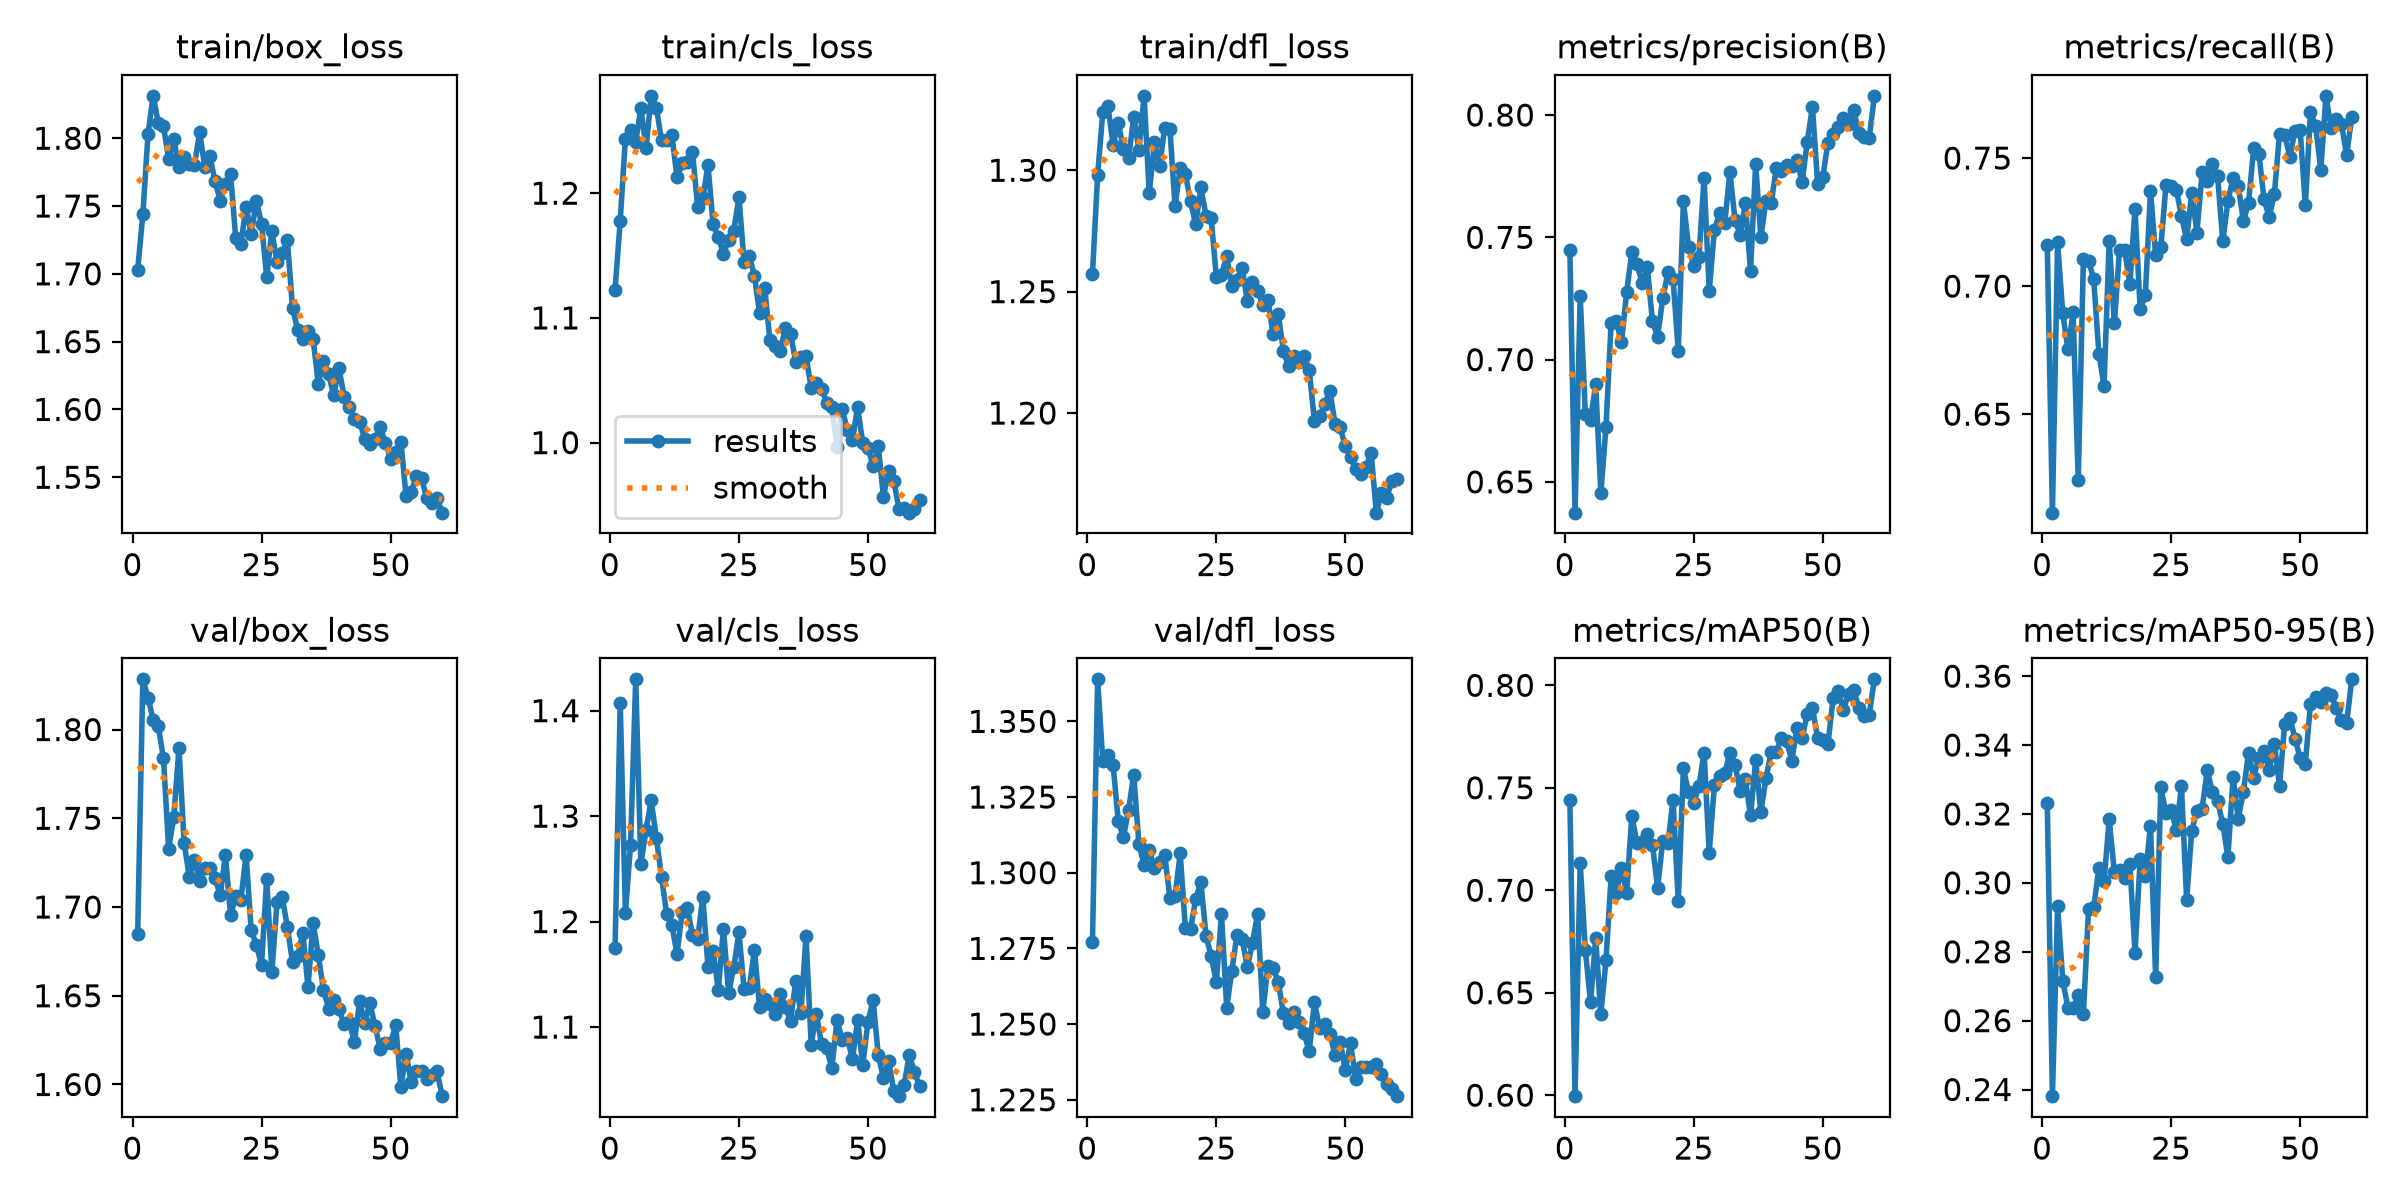

The data file committed next to this chart (first rows):
epoch, time, train/box_loss, train/cls_loss, train/dfl_loss, metrics/precision(B), metrics/recall(B), metrics/mAP50(B), metrics/mAP50-95(B), val/box_loss, val/cls_loss, val/dfl_loss, lr/pg0, lr/pg1, lr/pg2
1, 70.42, 1.703, 1.123, 1.257, 0.7447, 0.7159, 0.7442, 0.3231, 1.685, 1.175, 1.277, 0.0006653, 0.0006653, 0.0006653
2, 132, 1.744, 1.178, 1.298, 0.6374, 0.6116, 0.5995, 0.2381, 1.828, 1.407, 1.364, 0.00131, 0.00131, 0.00131
3, 193.5, 1.803, 1.244, 1.324, 0.7258, 0.7171, 0.7133, 0.2932, 1.818, 1.208, 1.337, 0.001933, 0.001933, 0.001933
4, 254.6, 1.831, 1.251, 1.326, 0.6777, 0.6894, 0.6707, 0.2716, 1.806, 1.273, 1.339, 0.001901, 0.001901, 0.001901
5, 315.9, 1.811, 1.241, 1.31, 0.6753, 0.6754, 0.6453, 0.2637, 1.802, 1.43, 1.336, 0.001868, 0.001868, 0.001868
6, 377, 1.809, 1.268, 1.319, 0.6899, 0.6897, 0.6766, 0.2637, 1.784, 1.254, 1.317, 0.001835, 0.001835, 0.001835
7, 437.9, 1.785, 1.236, 1.309, 0.6455, 0.6243, 0.6395, 0.2674, 1.733, 1.287, 1.312, 0.001802, 0.001802, 0.001802
8, 498.3, 1.799, 1.278, 1.305, 0.6724, 0.7107, 0.6658, 0.2618, 1.751, 1.315, 1.321, 0.001769, 0.001769, 0.001769
9, 559.2, 1.779, 1.268, 1.322, 0.7151, 0.71, 0.7072, 0.2924, 1.79, 1.279, 1.332, 0.001736, 0.001736, 0.001736
10, 620.3, 1.786, 1.243, 1.308, 0.7157, 0.7026, 0.6985, 0.2929, 1.736, 1.243, 1.309, 0.001703, 0.001703, 0.001703
11, 681.6, 1.781, 1.243, 1.331, 0.7071, 0.6737, 0.7109, 0.3044, 1.717, 1.207, 1.303, 0.00167, 0.00167, 0.00167
12, 744.1, 1.78, 1.247, 1.29, 0.7275, 0.6609, 0.6988, 0.3004, 1.727, 1.197, 1.308, 0.001637, 0.001637, 0.001637
13, 806.6, 1.804, 1.213, 1.311, 0.7439, 0.7176, 0.7363, 0.3184, 1.715, 1.169, 1.302, 0.001604, 0.001604, 0.001604
14, 869.2, 1.779, 1.224, 1.302, 0.7391, 0.6855, 0.7232, 0.3031, 1.722, 1.209, 1.304, 0.001571, 0.001571, 0.001571
15, 931.8, 1.787, 1.225, 1.317, 0.7312, 0.7141, 0.7234, 0.3038, 1.722, 1.213, 1.306, 0.001538, 0.001538, 0.001538
16, 995.5, 1.768, 1.233, 1.317, 0.7377, 0.7142, 0.7274, 0.3014, 1.716, 1.187, 1.292, 0.001505, 0.001505, 0.001505
17, 1058, 1.754, 1.189, 1.285, 0.7157, 0.7007, 0.7223, 0.3056, 1.707, 1.183, 1.292, 0.001472, 0.001472, 0.001472
18, 1121, 1.766, 1.196, 1.301, 0.7095, 0.7301, 0.701, 0.2797, 1.729, 1.224, 1.306, 0.001439, 0.001439, 0.001439
19, 1183, 1.774, 1.223, 1.299, 0.7251, 0.6909, 0.7241, 0.3068, 1.695, 1.157, 1.282, 0.001406, 0.001406, 0.001406
20, 1245, 1.726, 1.175, 1.287, 0.7357, 0.6964, 0.7231, 0.302, 1.706, 1.172, 1.281, 0.001373, 0.001373, 0.001373
21, 1307, 1.722, 1.165, 1.278, 0.7328, 0.7371, 0.7441, 0.3166, 1.704, 1.135, 1.291, 0.00134, 0.00134, 0.00134
22, 1370, 1.75, 1.151, 1.293, 0.7037, 0.7121, 0.6947, 0.2725, 1.729, 1.193, 1.297, 0.001307, 0.001307, 0.001307
23, 1433, 1.729, 1.163, 1.281, 0.7648, 0.7152, 0.7594, 0.3277, 1.687, 1.132, 1.279, 0.001274, 0.001274, 0.001274
24, 1495, 1.754, 1.17, 1.28, 0.7459, 0.7394, 0.7478, 0.3201, 1.679, 1.157, 1.272, 0.001241, 0.001241, 0.001241
25, 1560, 1.737, 1.197, 1.256, 0.7384, 0.7391, 0.7426, 0.3211, 1.667, 1.19, 1.264, 0.001208, 0.001208, 0.001208
26, 1622, 1.697, 1.145, 1.257, 0.742, 0.7377, 0.7507, 0.3154, 1.716, 1.136, 1.286, 0.001175, 0.001175, 0.001175
27, 1684, 1.732, 1.15, 1.264, 0.7741, 0.7274, 0.7672, 0.328, 1.663, 1.137, 1.255, 0.001142, 0.001142, 0.001142
28, 1745, 1.709, 1.134, 1.252, 0.728, 0.7182, 0.7183, 0.295, 1.703, 1.173, 1.268, 0.001109, 0.001109, 0.001109
29, 1808, 1.715, 1.104, 1.255, 0.753, 0.7365, 0.7511, 0.3151, 1.706, 1.119, 1.28, 0.001076, 0.001076, 0.001076
30, 1869, 1.725, 1.124, 1.26, 0.7598, 0.7209, 0.7556, 0.321, 1.689, 1.126, 1.278, 0.001043, 0.001043, 0.001043
31, 1947, 1.675, 1.082, 1.246, 0.7557, 0.7445, 0.757, 0.3215, 1.669, 1.121, 1.269, 0.00101, 0.00101, 0.00101
32, 2008, 1.659, 1.078, 1.254, 0.7767, 0.7412, 0.7672, 0.3326, 1.672, 1.113, 1.277, 0.000977, 0.000977, 0.000977
33, 2069, 1.652, 1.073, 1.25, 0.7571, 0.7477, 0.7611, 0.3263, 1.686, 1.132, 1.286, 0.000944, 0.000944, 0.000944
34, 2129, 1.658, 1.092, 1.245, 0.7511, 0.7431, 0.7485, 0.3237, 1.655, 1.119, 1.254, 0.000911, 0.000911, 0.000911
35, 2190, 1.652, 1.087, 1.247, 0.764, 0.7176, 0.7542, 0.3171, 1.691, 1.106, 1.269, 0.000878, 0.000878, 0.000878
36, 2251, 1.619, 1.065, 1.232, 0.7363, 0.7331, 0.7365, 0.3074, 1.673, 1.143, 1.268, 0.000845, 0.000845, 0.000845
37, 2311, 1.636, 1.069, 1.241, 0.7799, 0.7424, 0.7635, 0.3307, 1.653, 1.113, 1.264, 0.000812, 0.000812, 0.000812
38, 2372, 1.626, 1.069, 1.226, 0.75, 0.7391, 0.7383, 0.3186, 1.643, 1.186, 1.254, 0.000779, 0.000779, 0.000779
39, 2433, 1.61, 1.044, 1.219, 0.765, 0.7255, 0.7545, 0.3265, 1.648, 1.083, 1.25, 0.000746, 0.000746, 0.000746
40, 2494, 1.63, 1.048, 1.224, 0.7641, 0.7324, 0.7675, 0.3377, 1.642, 1.113, 1.254, 0.000713, 0.000713, 0.000713
41, 2555, 1.61, 1.043, 1.221, 0.7782, 0.754, 0.7676, 0.3306, 1.634, 1.084, 1.251, 0.00068, 0.00068, 0.00068
42, 2616, 1.602, 1.032, 1.224, 0.777, 0.7517, 0.7744, 0.3363, 1.635, 1.08, 1.247, 0.000647, 0.000647, 0.000647
43, 2678, 1.593, 1.029, 1.218, 0.7795, 0.7339, 0.773, 0.3383, 1.624, 1.061, 1.241, 0.000614, 0.000614, 0.000614
44, 2739, 1.591, 0.9969, 1.197, 0.7793, 0.727, 0.7631, 0.3328, 1.647, 1.106, 1.257, 0.000581, 0.000581, 0.000581
45, 2802, 1.578, 1.027, 1.199, 0.7816, 0.736, 0.7793, 0.3404, 1.635, 1.088, 1.249, 0.000548, 0.000548, 0.000548
46, 2862, 1.574, 1.01, 1.204, 0.7726, 0.7593, 0.7744, 0.3282, 1.646, 1.089, 1.25, 0.000515, 0.000515, 0.000515
47, 2922, 1.578, 1.002, 1.209, 0.7891, 0.759, 0.786, 0.3462, 1.633, 1.07, 1.247, 0.000482, 0.000482, 0.000482
48, 2982, 1.587, 1.028, 1.196, 0.8034, 0.7505, 0.7891, 0.348, 1.62, 1.107, 1.24, 0.000449, 0.000449, 0.000449
49, 3043, 1.575, 0.9993, 1.194, 0.772, 0.7607, 0.7743, 0.3419, 1.623, 1.064, 1.244, 0.000416, 0.000416, 0.000416
50, 3103, 1.564, 0.996, 1.186, 0.7745, 0.761, 0.7732, 0.3362, 1.623, 1.105, 1.235, 0.000383, 0.000383, 0.000383
51, 3163, 1.568, 0.981, 1.182, 0.7887, 0.7315, 0.7711, 0.3346, 1.633, 1.125, 1.244, 0.00035, 0.00035, 0.00035
52, 3224, 1.576, 0.9971, 1.177, 0.7923, 0.7679, 0.7937, 0.352, 1.599, 1.073, 1.232, 0.000317, 0.000317, 0.000317
53, 3284, 1.536, 0.9564, 1.175, 0.7952, 0.7624, 0.797, 0.3539, 1.617, 1.051, 1.236, 0.000284, 0.000284, 0.000284
54, 3344, 1.539, 0.9773, 1.178, 0.7988, 0.7455, 0.7881, 0.3524, 1.601, 1.068, 1.236, 0.000251, 0.000251, 0.000251
55, 3409, 1.551, 0.9694, 1.184, 0.7963, 0.7743, 0.7958, 0.355, 1.608, 1.04, 1.236, 0.000218, 0.000218, 0.000218
56, 3473, 1.549, 0.9472, 1.159, 0.8022, 0.7618, 0.7976, 0.3545, 1.608, 1.034, 1.237, 0.000185, 0.000185, 0.000185
57, 3535, 1.535, 0.9479, 1.167, 0.7928, 0.7652, 0.7892, 0.3507, 1.603, 1.045, 1.233, 0.000152, 0.000152, 0.000152
58, 3598, 1.531, 0.9439, 1.165, 0.7912, 0.7633, 0.7852, 0.3473, 1.605, 1.074, 1.23, 0.000119, 0.000119, 0.000119
59, 3661, 1.534, 0.9472, 1.172, 0.7904, 0.7511, 0.7856, 0.3464, 1.608, 1.057, 1.228, 8.6e-05, 8.6e-05, 8.6e-05
60, 3722, 1.524, 0.9543, 1.173, 0.8079, 0.766, 0.8029, 0.3591, 1.593, 1.044, 1.226, 5.3e-05, 5.3e-05, 5.3e-05
